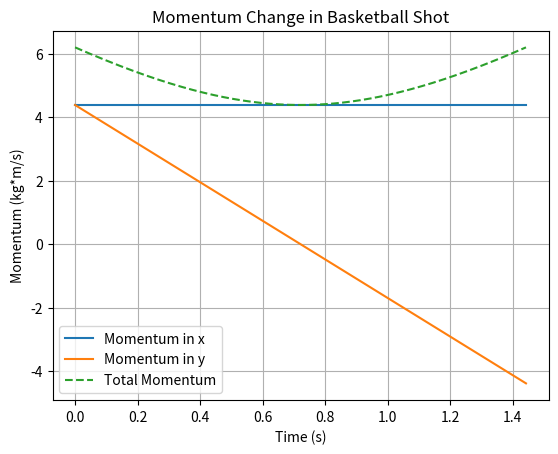

Reproduce this figure in Python.
import numpy as np
import matplotlib.pyplot as plt

initial_velocity = 10 # 投球初速度 m/s
angle_degrees = 45  # 投球角度，单位：度
g = 9.8  # 重力加速度，单位：m/s²
mass = 0.62  # 篮球质量，单位：kg

# 把角度转化为弧度
angle_radians = np.radians(angle_degrees)

# 计算投球的水平和垂直分量
velocity_x = initial_velocity * np.cos(angle_radians)
velocity_y = initial_velocity * np.sin(angle_radians)

# 计算球到达最高点所需的时间，然后翻倍以得到总飞行时间
total_time = (2 * velocity_y) / g

# 生成时间值
t = np.linspace(0, total_time, num=500)

# 计算每个时间点上球的速度（考虑重力）
velocity_y_t = velocity_y - g * t

# 计算每个时间点上球的动量
momentum_x = mass * velocity_x
momentum_y = mass * velocity_y_t
total_momentum = np.sqrt(momentum_x ** 2 + momentum_y ** 2)

# 创建图并绘制动量变化
plt.figure()
plt.plot(t, momentum_x * np.ones_like(t), label='Momentum in x')
plt.plot(t, momentum_y, label='Momentum in y')
plt.plot(t, total_momentum, label='Total Momentum', linestyle='--')
plt.xlabel('Time (s)')
plt.ylabel('Momentum (kg*m/s)')
plt.title('Momentum Change in Basketball Shot')
plt.legend()
plt.grid(True)
plt.show()